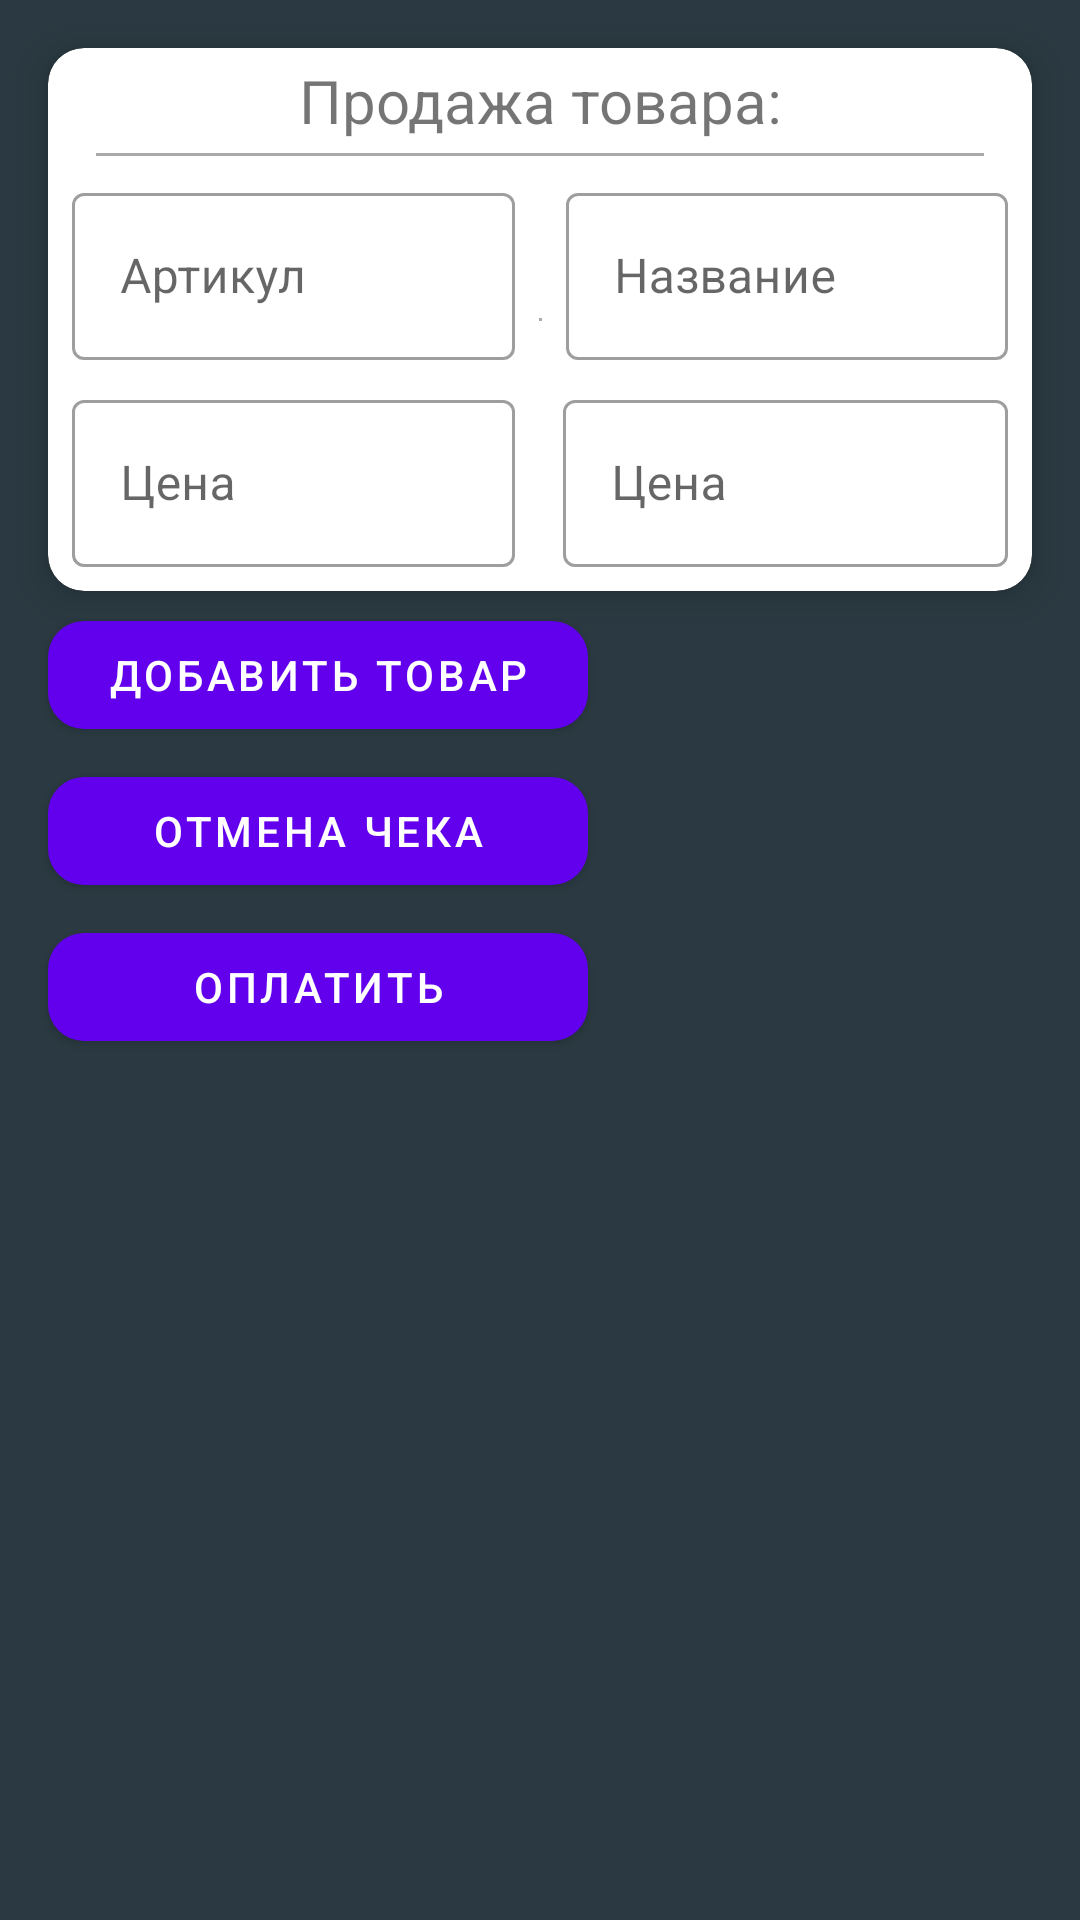

Layout XML and referenced resources for this Android screen:
<!-- AndroidManifest.xml: application theme AppTheme -->
<!-- res/layout/fragment_md_sale.xml -->
<?xml version="1.0" encoding="utf-8"?>

<androidx.constraintlayout.widget.ConstraintLayout xmlns:android="http://schemas.android.com/apk/res/android"
    xmlns:app="http://schemas.android.com/apk/res-auto"
    xmlns:tools="http://schemas.android.com/tools"
    android:id="@+id/linearLayout6"
    android:layout_width="match_parent"
    android:layout_height="match_parent"
    android:background="#2B3A42"
    android:orientation="vertical">

    <androidx.cardview.widget.CardView
        android:id="@+id/cardView7"
        android:layout_width="match_parent"
        android:layout_height="wrap_content"
        android:layout_marginStart="16dp"
        android:layout_marginTop="16dp"
        android:layout_marginEnd="16dp"
        app:cardCornerRadius="12dp"
        app:cardElevation="8dp"
        app:layout_constraintEnd_toEndOf="parent"
        app:layout_constraintStart_toStartOf="parent"
        app:layout_constraintTop_toTopOf="parent">

        <androidx.constraintlayout.widget.ConstraintLayout
            android:layout_width="match_parent"
            android:layout_height="match_parent">

            <TextView
                android:id="@+id/textView7"
                android:layout_width="wrap_content"
                android:layout_height="wrap_content"
                android:layout_marginStart="8dp"
                android:layout_marginTop="4dp"
                android:layout_marginEnd="8dp"
                android:text="Продажа товара:"
                android:textSize="20sp"
                app:layout_constraintEnd_toEndOf="parent"
                app:layout_constraintStart_toStartOf="parent"
                app:layout_constraintTop_toTopOf="parent" />

            <View
                android:id="@+id/view10"
                android:layout_width="match_parent"
                android:layout_height="1dp"

                android:layout_marginStart="16dp"

                android:layout_marginTop="4dp"
                android:layout_marginEnd="16dp"
                android:background="@android:color/darker_gray"
                app:layout_constraintEnd_toEndOf="parent"
                app:layout_constraintStart_toStartOf="parent"
                app:layout_constraintTop_toBottomOf="@+id/textView7" />

            <com.google.android.material.textfield.TextInputLayout
                android:id="@+id/articleInputLayout"
                style="@style/Widget.MaterialComponents.TextInputLayout.OutlinedBox"
                android:layout_width="0dp"
                android:layout_height="wrap_content"
                android:layout_marginStart="8dp"
                android:layout_marginTop="8dp"
                android:layout_marginEnd="8dp"
                android:hint="Артикул"
                app:layout_constraintEnd_toStartOf="@+id/view9"
                app:layout_constraintStart_toStartOf="parent"
                app:layout_constraintTop_toTopOf="@+id/view10">

                <com.google.android.material.textfield.TextInputEditText
                    android:layout_width="match_parent"
                    android:layout_height="wrap_content"

                    app:layout_constraintStart_toStartOf="parent"
                    app:layout_constraintTop_toTopOf="parent" />
            </com.google.android.material.textfield.TextInputLayout>

            <View
                android:id="@+id/view9"
                android:layout_width="1dp"
                android:layout_height="1dp"

                android:layout_marginStart="8dp"
                android:layout_marginTop="8dp"
                android:layout_marginEnd="8dp"
                android:layout_marginBottom="8dp"
                android:background="@android:color/darker_gray"
                android:paddingTop="4dp"

                app:layout_constraintBottom_toBottomOf="parent"
                app:layout_constraintEnd_toEndOf="parent"
                app:layout_constraintStart_toStartOf="parent"
                app:layout_constraintTop_toTopOf="parent" />

            <com.google.android.material.textfield.TextInputLayout
                android:id="@+id/nameInputLayout"
                style="@style/Widget.MaterialComponents.TextInputLayout.OutlinedBox"
                android:layout_width="0dp"
                android:layout_height="wrap_content"
                android:layout_marginStart="8dp"
                android:layout_marginTop="8dp"
                android:layout_marginEnd="8dp"
                android:layout_marginBottom="8dp"
                android:hint="Название"

                app:layout_constraintEnd_toEndOf="parent"
                app:layout_constraintStart_toEndOf="@+id/view9"
                app:layout_constraintTop_toTopOf="@+id/view10">

                <com.google.android.material.textfield.TextInputEditText
                    android:layout_width="match_parent"
                    android:layout_height="wrap_content"

                    app:layout_constraintStart_toStartOf="parent"
                    app:layout_constraintTop_toTopOf="parent" />
            </com.google.android.material.textfield.TextInputLayout>

            <com.google.android.material.textfield.TextInputLayout
                android:id="@+id/priceInputLayout"
                style="@style/Widget.MaterialComponents.TextInputLayout.OutlinedBox"
                android:layout_width="0dp"
                android:layout_height="wrap_content"
                android:layout_marginStart="8dp"
                android:layout_marginTop="8dp"
                android:layout_marginEnd="8dp"
                android:layout_marginBottom="8dp"
                android:hint="Цена"
                app:layout_constraintBottom_toBottomOf="parent"
                app:layout_constraintEnd_toStartOf="@+id/view9"
                app:layout_constraintStart_toStartOf="parent"
                app:layout_constraintTop_toBottomOf="@+id/articleInputLayout">

                <com.google.android.material.textfield.TextInputEditText
                    android:layout_width="match_parent"
                    android:layout_height="wrap_content"

                    app:layout_constraintStart_toStartOf="parent"
                    app:layout_constraintTop_toTopOf="parent" />
            </com.google.android.material.textfield.TextInputLayout>

            <com.google.android.material.textfield.TextInputLayout
                android:id="@+id/qtyInputLayout"
                style="@style/Widget.MaterialComponents.TextInputLayout.OutlinedBox"
                android:layout_width="0dp"
                android:layout_height="wrap_content"
                android:layout_marginStart="8dp"
                android:layout_marginTop="8dp"
                android:layout_marginEnd="8dp"
                android:layout_marginBottom="8dp"
                android:hint="Цена"
                app:layout_constraintBottom_toBottomOf="parent"
                app:layout_constraintEnd_toEndOf="parent"
                app:layout_constraintStart_toStartOf="@+id/view9"
                app:layout_constraintTop_toBottomOf="@+id/nameInputLayout">

                <com.google.android.material.textfield.TextInputEditText
                    android:layout_width="match_parent"
                    android:layout_height="wrap_content"

                    app:layout_constraintStart_toStartOf="parent"
                    app:layout_constraintTop_toTopOf="parent" />
            </com.google.android.material.textfield.TextInputLayout>

        </androidx.constraintlayout.widget.ConstraintLayout>
    </androidx.cardview.widget.CardView>

    <com.google.android.material.button.MaterialButton
        android:id="@+id/button"
        android:layout_width="180dp"
        android:layout_height="wrap_content"
        android:layout_marginStart="16dp"
        android:layout_marginTop="4dp"
        android:text="Добавить товар"
        app:cornerRadius="12dp"
        android:elevation="4dp"
        app:layout_constraintStart_toStartOf="parent"
        app:layout_constraintTop_toBottomOf="@+id/cardView7" />

    <com.google.android.material.button.MaterialButton
        android:id="@+id/button6"
        android:layout_width="180dp"
        android:layout_height="wrap_content"
        android:layout_marginStart="16dp"
        android:layout_marginTop="4dp"
        android:text="Отмена чека"
        app:cornerRadius="12dp"
        android:elevation="4dp"
        app:layout_constraintStart_toStartOf="parent"
        app:layout_constraintTop_toBottomOf="@+id/button" />

    <com.google.android.material.button.MaterialButton
        android:id="@+id/button7"
        android:layout_width="180dp"
        android:layout_height="wrap_content"
        android:layout_marginStart="16dp"
        android:layout_marginTop="4dp"
        android:text="Оплатить"
        app:cornerRadius="12dp"
        android:elevation="4dp"
        app:layout_constraintStart_toStartOf="parent"
        app:layout_constraintTop_toBottomOf="@+id/button6" />


</androidx.constraintlayout.widget.ConstraintLayout>
<!-- resources referenced by this layout -->
<resources>
  <style name="AppTheme" parent="Theme.MaterialComponents.Light">
          
          <item name="colorPrimary">@color/colorPrimary</item>
          <item name="colorPrimaryDark">@color/colorPrimaryDark</item>
          <item name="colorAccent">#5C6BC0</item>
          <item name="android:windowLightStatusBar">true</item>
      </style>
  <!-- not gathered from this repository: default colours our renderer supplied (Android Studio template values) -->
  <color name="colorPrimary">#FF6200EE</color>
  <color name="colorPrimaryDark">#FF3700B3</color>
</resources>
